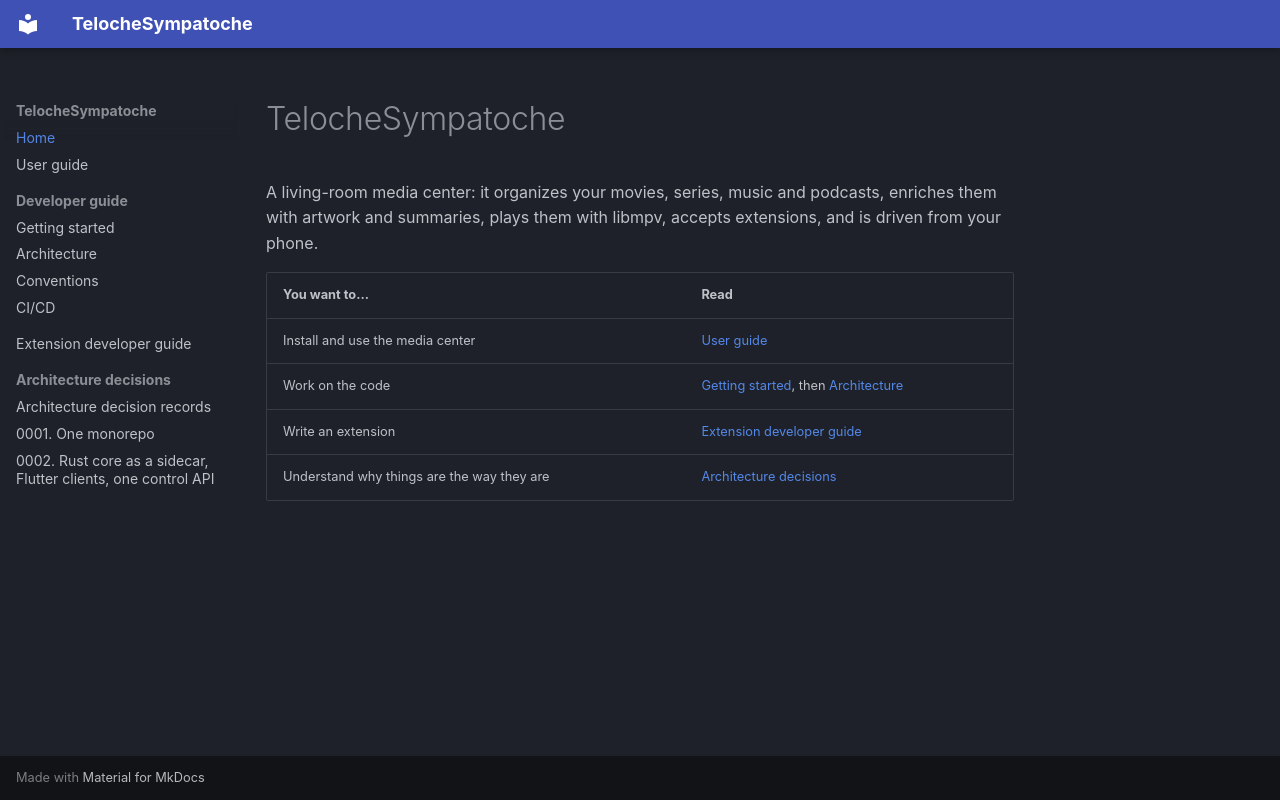

repository: malo-coet/TelocheSympatoche · page: index.html · generator: mkdocs

# TelocheSympatoche

A living-room media center: it organizes your movies, series, music and podcasts, enriches them with
artwork and summaries, plays them with libmpv, accepts extensions, and is driven from your phone.

| You want to... | Read |
|---|---|
| Install and use the media center | [User guide](user/index.md) |
| Work on the code | [Getting started](dev/getting-started.md), then [Architecture](dev/architecture.md) |
| Write an extension | [Extension developer guide](extensions/index.md) |
| Understand why things are the way they are | [Architecture decisions](adr/index.md) |
